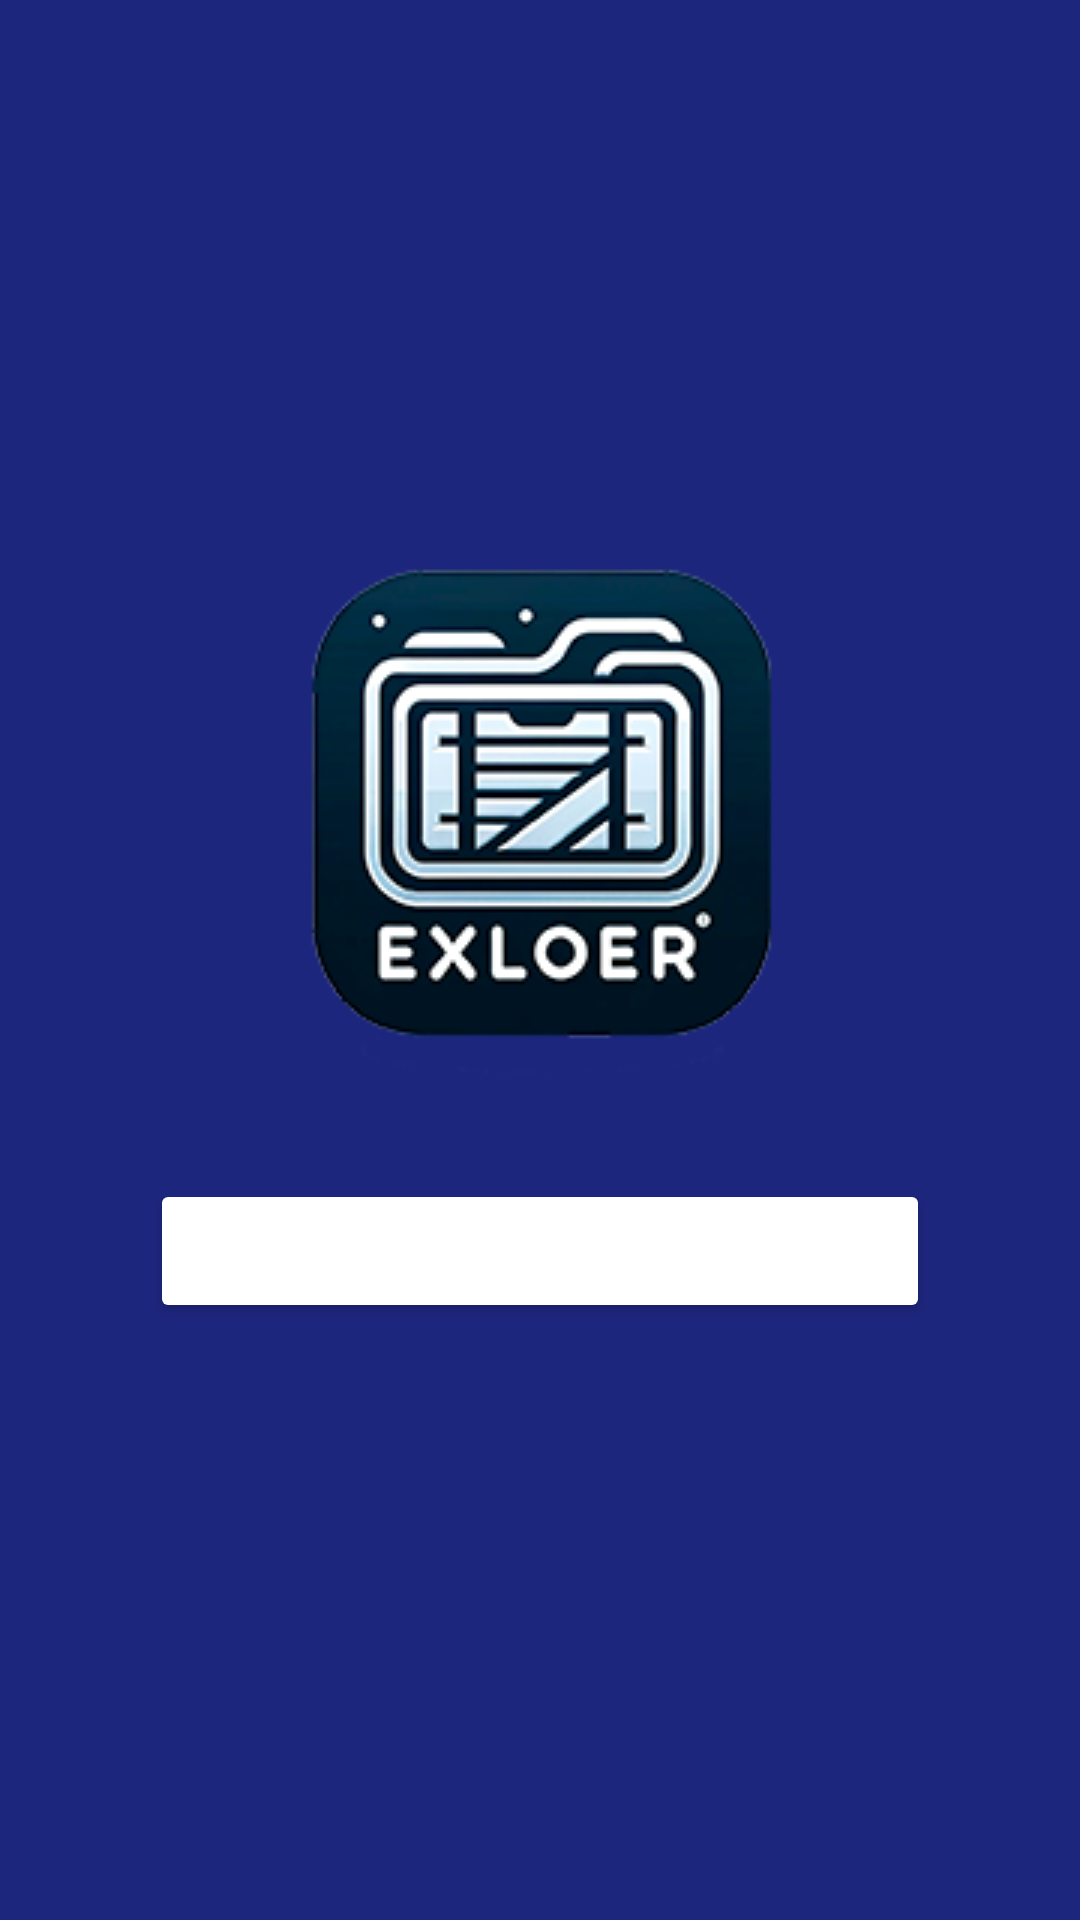

The Android layout XML behind this screen, and the referenced resources:
<!-- AndroidManifest.xml: application theme BaseTheme -->
<!-- res/layout/fragment_welcome.xml -->
<?xml version="1.0" encoding="utf-8"?>
<RelativeLayout xmlns:android="http://schemas.android.com/apk/res/android"
    xmlns:tools="http://schemas.android.com/tools"
    android:layout_width="match_parent"
    android:layout_height="match_parent"
    android:background="@color/blue"
    tools:context="WelcomeFragment">

    <ImageButton
        android:id="@+id/image_parameter_button"
        android:layout_width="wrap_content"
        android:layout_height="wrap_content"
        android:layout_alignParentTop="true"
        android:layout_alignParentStart="true"
        android:layout_marginTop="5dp"
        android:layout_marginStart="5dp"
        android:src="@drawable/parameter_icon"
        android:background="@null"/>

    <ImageView
        android:id="@+id/files_explorer_image"
        android:layout_width="wrap_content"
        android:layout_height="wrap_content"
        android:layout_below="@id/image_parameter_button"
        android:layout_centerHorizontal="true"
        android:layout_marginTop="140dp"
        android:src="@drawable/files_explorer_logo" />

    <Button
        android:id="@+id/button_welcome"
        android:layout_width="match_parent"
        android:layout_height="wrap_content"
        android:layout_below="@id/files_explorer_image"
        android:layout_marginStart="50dp"
        android:layout_marginEnd="50dp"
        android:text="@string/text_bouton_welcome_fragment"
        android:textColor="@color/white"
        android:textSize="20sp"
        android:textStyle="bold"/>

</RelativeLayout>
<!-- resources referenced by this layout -->
<resources>
  <color name="blue">#1d267d</color>
  <color name="white">#FFFFFFFF</color>
  <!-- drawable files_explorer_logo: png bitmap (drawable, 39412 bytes) -->
  <string name="text_bouton_welcome_fragment">Let\'s go</string>
  <style name="BaseTheme" parent="Theme.Material3.DayNight.NoActionBar">
          <item name="colorPrimary">@color/light_blue</item>
          <item name="colorPrimaryDark">@color/blue</item>
          <item name="colorAccent">@color/grey</item>
          <item name="colorControlNormal">@color/black</item>
          <item name="colorButtonNormal">@color/white</item>
          <item name="colorSwitchThumbNormal">@color/darker_grey</item>
          <item name="controlBackground">@color/purple</item>
  
      </style>
  <color name="light_blue">#99ccff</color>
  <color name="grey">#566979</color>
  <color name="black">#FF000000</color>
  <color name="purple">#5c469c</color>
</resources>
